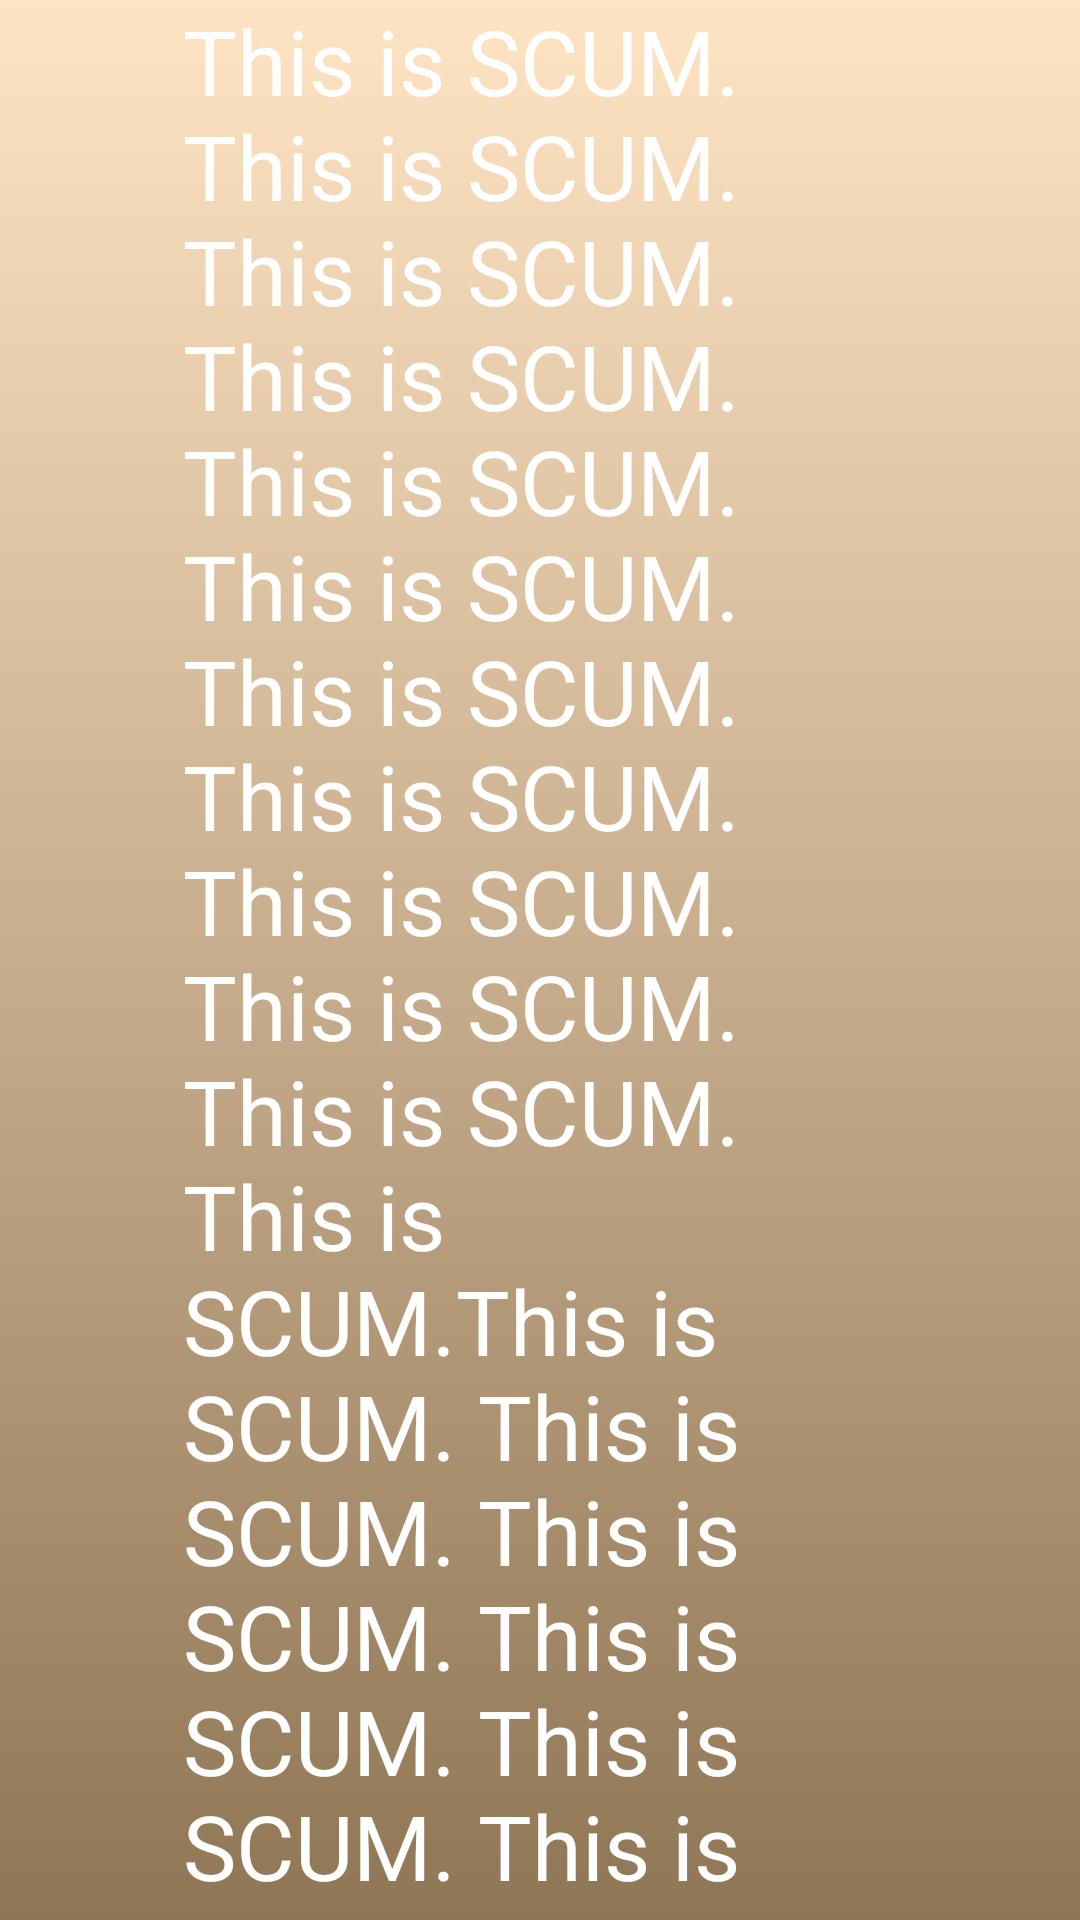

Layout XML and referenced resources for this Android screen:
<!-- AndroidManifest.xml: application theme Theme.LiturgijskaPjesmarica -->
<!-- res/layout/activity_home.xml -->
<?xml version="1.0" encoding="utf-8"?>
<androidx.constraintlayout.widget.ConstraintLayout xmlns:android="http://schemas.android.com/apk/res/android"
    xmlns:app="http://schemas.android.com/apk/res-auto"
    xmlns:tools="http://schemas.android.com/tools"
    android:layout_width="match_parent"
    android:layout_height="match_parent"
    android:background="@drawable/gradient_background">

    <TextView
        android:id="@+id/textView11"
        android:layout_width="213dp"
        android:layout_height="796dp"
        android:text="This is SCUM. This is SCUM. This is SCUM. This is SCUM. This is SCUM. This is SCUM. This is SCUM. This is SCUM. This is SCUM. This is SCUM. This is SCUM. This is SCUM.This is SCUM. This is SCUM. This is SCUM. This is SCUM. This is SCUM. This is SCUM."
        android:textColor="@color/white"
        android:textSize="30sp"
        app:layout_constraintBottom_toBottomOf="parent"
        app:layout_constraintEnd_toEndOf="parent"
        app:layout_constraintHorizontal_bias="0.414"
        app:layout_constraintStart_toStartOf="parent"
        app:layout_constraintTop_toTopOf="parent"
        app:layout_constraintVertical_bias="0.0" />
</androidx.constraintlayout.widget.ConstraintLayout>
<!-- resources referenced by this layout -->
<resources>
  <color name="white">#FFFFFFFF</color>
  <!-- drawable gradient_background (drawable) -->
  <?xml version="1.0" encoding="utf-8"?>
  <shape xmlns:android="http://schemas.android.com/apk/res/android">
      <gradient
          android:startColor="#FFE4C4"
          android:endColor="#8F7655"
          android:angle="80"
          />
  </shape>
  <style name="Theme.LiturgijskaPjesmarica" parent="Base.Theme.LiturgijskaPjesmarica" />
  <style name="Base.Theme.LiturgijskaPjesmarica" parent="Theme.Material3.DayNight.NoActionBar">
          
          
      </style>
</resources>
